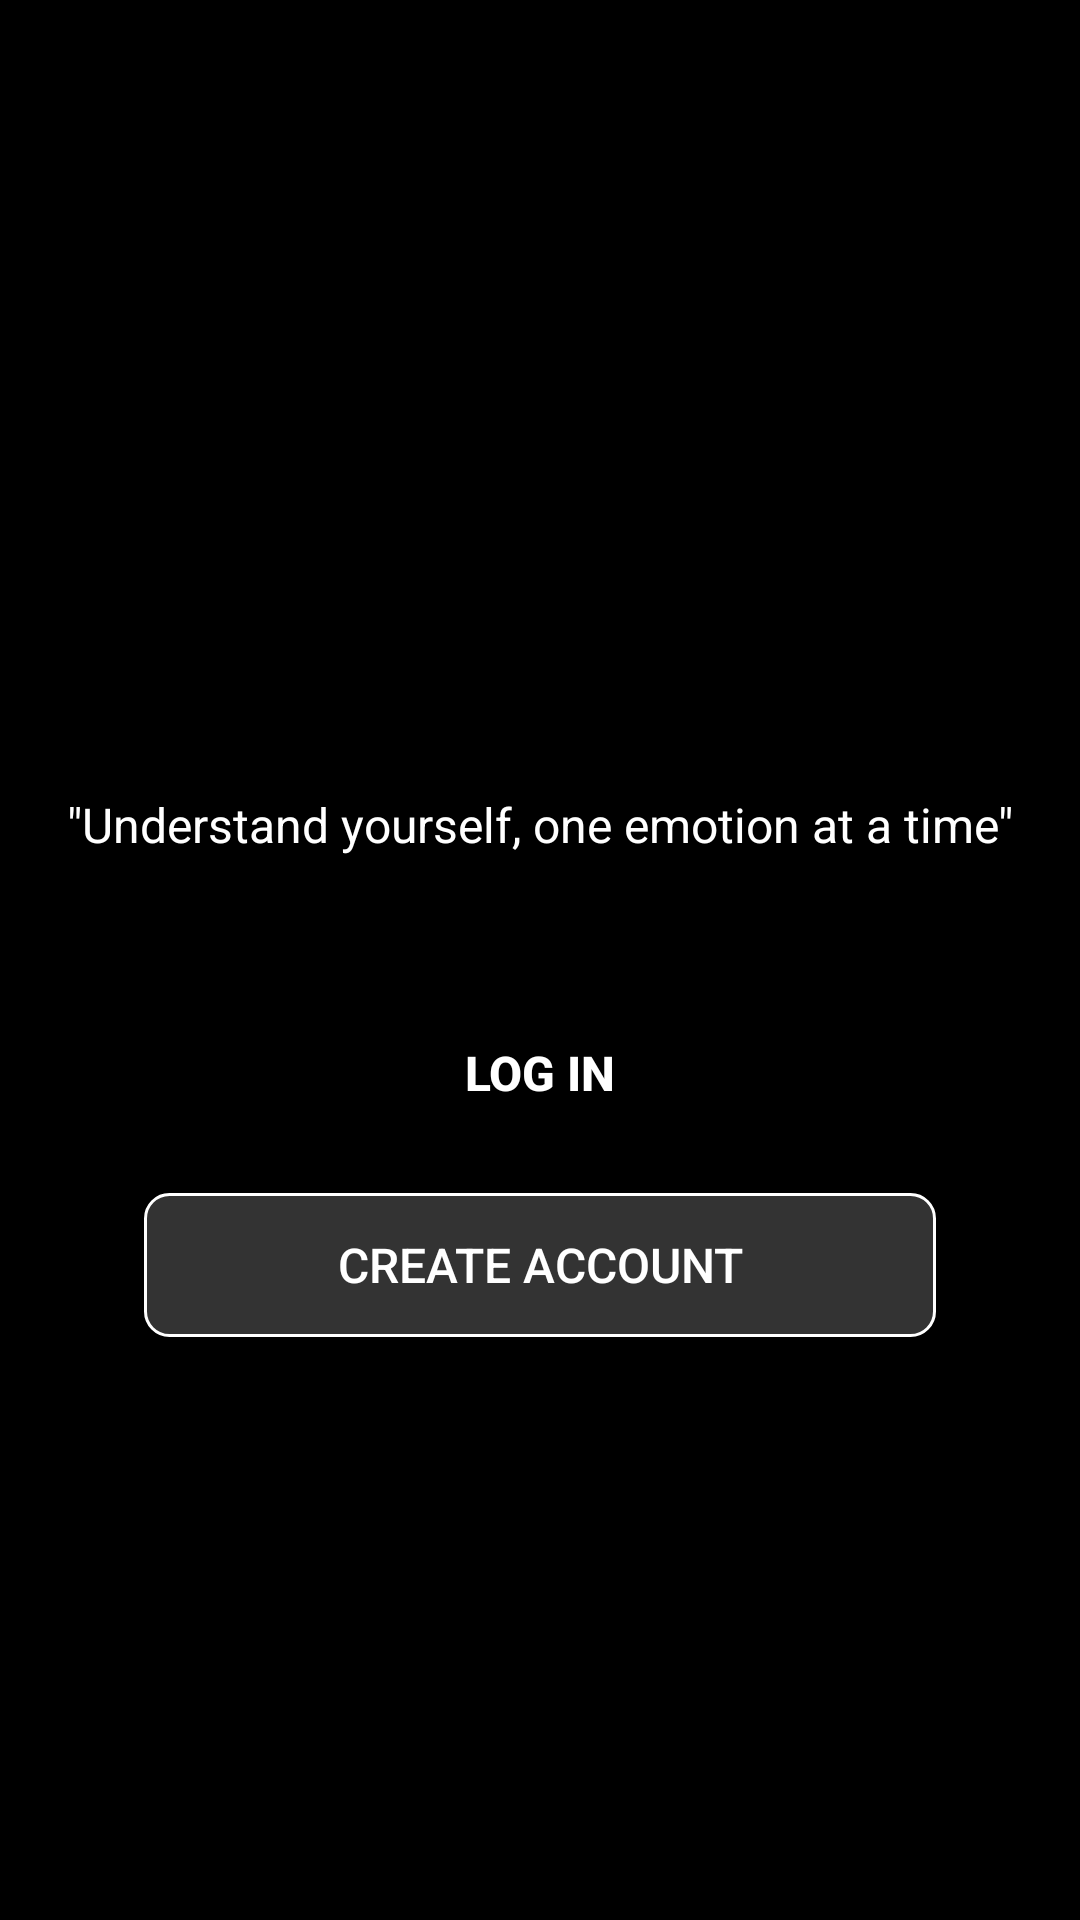

Layout XML and referenced resources for this Android screen:
<!-- AndroidManifest.xml: application theme Theme.MindfulJot -->
<!-- res/layout/activity_splash.xml -->
<?xml version="1.0" encoding="utf-8"?>
<androidx.constraintlayout.widget.ConstraintLayout xmlns:android="http://schemas.android.com/apk/res/android"
    xmlns:app="http://schemas.android.com/apk/res-auto"
    xmlns:tools="http://schemas.android.com/tools"
    android:layout_width="match_parent"
    android:layout_height="match_parent"
    android:background="@color/background_dark"
    tools:context=".SplashActivity">

    
    <ImageView
        android:id="@+id/iv_app_logo"
        android:layout_width="200dp"
        android:layout_height="wrap_content"
        android:adjustViewBounds="true"
        android:src="@drawable/mindfuljot_logo"
        android:contentDescription="@string/app_name"
        app:layout_constraintBottom_toBottomOf="parent"
        app:layout_constraintEnd_toEndOf="parent"
        app:layout_constraintStart_toStartOf="parent"
        app:layout_constraintTop_toTopOf="parent"
        app:layout_constraintVertical_bias="0.4" />

    
    <TextView
        android:id="@+id/tv_app_tagline"
        android:layout_width="wrap_content"
        android:layout_height="wrap_content"
        android:layout_marginTop="8dp"
        android:text="@string/app_tagline"
        android:textColor="@color/white"
        android:textSize="16sp"
        app:layout_constraintEnd_toEndOf="parent"
        app:layout_constraintStart_toStartOf="parent"
        app:layout_constraintTop_toBottomOf="@+id/iv_app_logo" />

    
    <Button
        android:id="@+id/btn_login"
        android:layout_width="0dp"
        android:layout_height="wrap_content"
        android:layout_marginStart="48dp"
        android:layout_marginTop="48dp"
        android:layout_marginEnd="48dp"
        android:background="@drawable/button_primary"
        android:padding="12dp"
        android:text="@string/login"
        android:textColor="@color/white"
        android:textSize="16sp"
        android:textStyle="bold"
        app:layout_constraintEnd_toEndOf="parent"
        app:layout_constraintStart_toStartOf="parent"
        app:layout_constraintTop_toBottomOf="@+id/tv_app_tagline" />

    
    <Button
        android:id="@+id/btn_create_account"
        android:layout_width="0dp"
        android:layout_height="wrap_content"
        android:layout_marginStart="48dp"
        android:layout_marginTop="16dp"
        android:layout_marginEnd="48dp"
        android:background="@drawable/button_secondary"
        android:padding="12dp"
        android:text="@string/create_account"
        android:textColor="@color/white"
        android:textSize="16sp"
        app:layout_constraintEnd_toEndOf="parent"
        app:layout_constraintStart_toStartOf="parent"
        app:layout_constraintTop_toBottomOf="@+id/btn_login" />

</androidx.constraintlayout.widget.ConstraintLayout>
<!-- resources referenced by this layout -->
<resources>
  <color name="background_dark">#000000</color>
  <color name="white">#FFFFFF</color>
  <!-- drawable button_secondary (drawable) -->
  <?xml version="1.0" encoding="utf-8"?>
  <shape xmlns:android="http://schemas.android.com/apk/res/android"
      android:shape="rectangle">
      <solid android:color="#33FFFFFF" /> 
      <stroke
          android:width="1dp"
          android:color="@color/white" />
      <corners android:radius="8dp" />
  </shape>
  <string name="app_name">MindfulJot</string>
  <string name="app_tagline">\"Understand yourself, one emotion at a time\"</string>
  <string name="create_account">CREATE ACCOUNT</string>
  <string name="login">LOG IN</string>
  <style name="Theme.MindfulJot" parent="Theme.MaterialComponents.DayNight.NoActionBar">
          
          <item name="colorPrimary">@color/primary</item>
          <item name="colorPrimaryVariant">@color/primary_dark</item>
          <item name="colorOnPrimary">@color/white</item>
  
          
          <item name="colorSecondary">@color/accent</item>
          <item name="colorSecondaryVariant">@color/accent</item>
          <item name="colorOnSecondary">@color/white</item>
  
          
          <item name="android:statusBarColor">@color/background_dark</item>
  
          
          <item name="android:windowBackground">@color/background_dark</item>
  
          
          <item name="android:textColorPrimary">@color/white</item>
  
          
          <item name="bottomNavigationStyle">@style/Widget.MindfulJot.BottomNavigation</item>
          <item name="cardViewStyle">@style/Widget.MindfulJot.CardView</item>
      </style>
  <color name="primary">#008577</color>
  <color name="primary_dark">#00574B</color>
  <color name="accent">#D81B60</color>
  <style name="Widget.MindfulJot.BottomNavigation" parent="Widget.MaterialComponents.BottomNavigationView">
          <item name="itemIconTint">@color/bottom_nav_selector</item>
          <item name="itemTextColor">@color/bottom_nav_selector</item>
          <item name="backgroundTint">@color/navigation_background</item>
      </style>
  <style name="Widget.MindfulJot.CardView" parent="Widget.MaterialComponents.CardView">
          <item name="cardBackgroundColor">@color/card_background</item>
          <item name="cardCornerRadius">12dp</item>
          <item name="cardElevation">4dp</item>
      </style>
  <color name="navigation_background">#1E1E1E</color>
  <color name="card_background">#33FFFFFF</color>
</resources>
